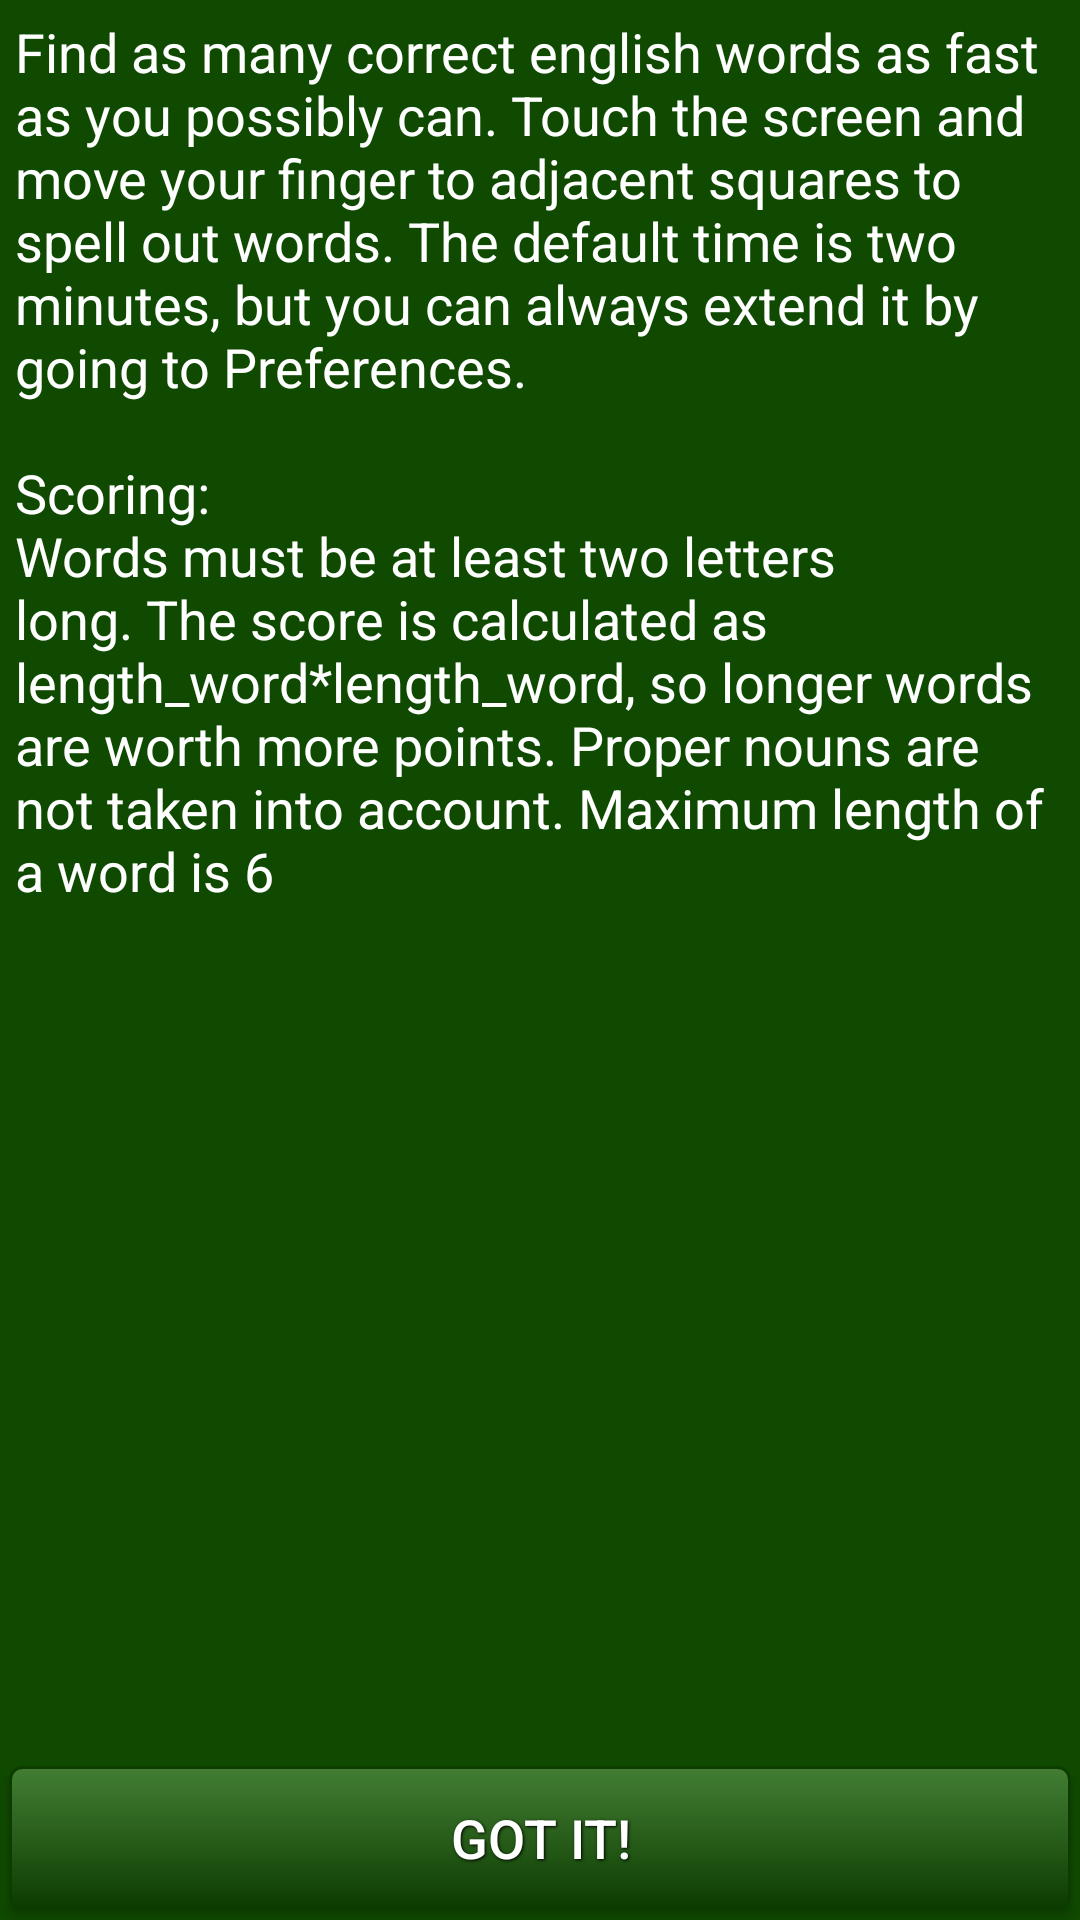

Produce the Android XML layout that renders to this screen, including the resource entries it uses.
<!-- AndroidManifest.xml: application theme AppTheme -->
<!-- res/layout/instructions.xml -->
<?xml version="1.0" encoding="utf-8"?>
<LinearLayout xmlns:android="http://schemas.android.com/apk/res/android"
    android:layout_width="match_parent"
    android:layout_height="match_parent"
    android:background="#0f4a00"
    android:orientation="vertical" >

    <TextView
        android:id="@+id/about"
        android:layout_width="wrap_content"
        android:layout_height="wrap_content"
        android:layout_weight="0.77"
        android:paddingLeft="5dp"
        android:paddingRight="5dp"
        android:paddingTop="5dp"
        android:text="@+string/actual_help"
        android:textColor="#ffffff" />

    <Button
        android:id="@+id/instr_ok_button"
        style="@style/GeneralButton"
        android:layout_width="fill_parent"
        android:layout_height="wrap_content"
        android:background="@drawable/general_button"
        android:text="@string/button_ok" />

</LinearLayout>
<!-- resources referenced by this layout -->
<resources>
  <!-- drawable general_button (drawable-hdpi) -->
  <?xml version="1.0" encoding="utf-8"?>
  <selector xmlns:android="http://schemas.android.com/apk/res/android">
      <item android:state_enabled="false" >
          <shape>
              <solid
                  android:color="#0C3C00" />
              <stroke
                  android:width="1dp"
                  android:color="#0C3C00" />
              <corners
                  android:radius="3dp" />
              <padding
                  android:left="10dp"
                  android:top="10dp"
                  android:right="10dp"
                  android:bottom="10dp" />
          </shape>
      </item>
      <item android:state_pressed="true" >
          <shape>
              <solid
                  android:color="#437E34" />
              <stroke
                  android:width="1dp"
                  android:color="#0C3C00" />
              <corners
                  android:radius="3dp" />
              <padding
                  android:left="10dp"
                  android:top="10dp"
                  android:right="10dp"
                  android:bottom="10dp" />
          </shape>
      </item>
      <item>
          <shape>
              <gradient
                  android:startColor="#437E34"
                  android:endColor="#0C3C00"
                  android:angle="270" />
              <stroke
                  android:width="1dp"
                  android:color="#0C3C00" />
              <corners
                  android:radius="4dp" />
              <padding
                  android:left="10dp"
                  android:top="10dp"
                  android:right="10dp"
                  android:bottom="10dp" />
          </shape>
      </item>
  </selector>
  <string name="actual_help">	Find as many correct english words as fast as you possibly can.
  	Touch the screen and move your finger to adjacent squares to spell out words.
  	The default time is two minutes, but you can always extend it by going to 
  	Preferences.
  
  	\n\nScoring:
  	\nWords must be at least two letters long.
  	The score is calculated as length_word*length_word, so longer words are worth more points.  
  	Proper nouns are not taken into account.
  	Maximum length of a word is 6</string>
  <string name="button_ok">Got it!</string>
  <style name="GeneralButton">
          <item name="android:layout_margin">3sp</item>
  	    <item name="android:textColor">#ffffff</item>
  	    <item name="android:gravity">center</item>
  	    <item name="android:shadowColor">#000000</item>
  	    <item name="android:shadowDx">1</item>
  	    <item name="android:shadowDy">1</item>
  	    <item name="android:shadowRadius">2</item>
  	</style>
  <style name="AppTheme" parent="Theme.AppCompat.Light">
  		<item name="android:textSize">18sp</item>
  		<item name="actionBarStyle">@style/AppTheme.ActionBarStyle</item>
  		<item name="android:actionBarStyle">@style/AppTheme.ActionBarStyle</item>
     </style>
  <style name="AppTheme.ActionBarStyle" parent="@style/Widget.AppCompat.Light.ActionBar">
          <item name="android:background">#0C3C00</item>
  		<item name="titleTextStyle">@style/AppTheme.ActionBarStyle.TitleTextStyle</item>
  		<item name="android:titleTextStyle">@style/AppTheme.ActionBarStyle.TitleTextStyle</item>
     </style>
  <style name="AppTheme.ActionBarStyle.TitleTextStyle" parent="@style/Widget.AppCompat.Light.ActionBar">
  		<item name="android:textStyle">bold</item>
  		<item name="android:textColor">#ffffff</item>
  		<item name="android:shadowColor">#000000</item>
  	    <item name="android:shadowDx">1</item>
  	    <item name="android:shadowDy">1</item>
  	    <item name="android:shadowRadius">2</item>
     </style>
</resources>
